The GitHub repository teman-tani/machine-learning contains a labelled image folder "RiceLeafsData" with 6 categories: brown spot, healthy, hispa, leaf blast, blight, tungro. Examples follow, each with its label.

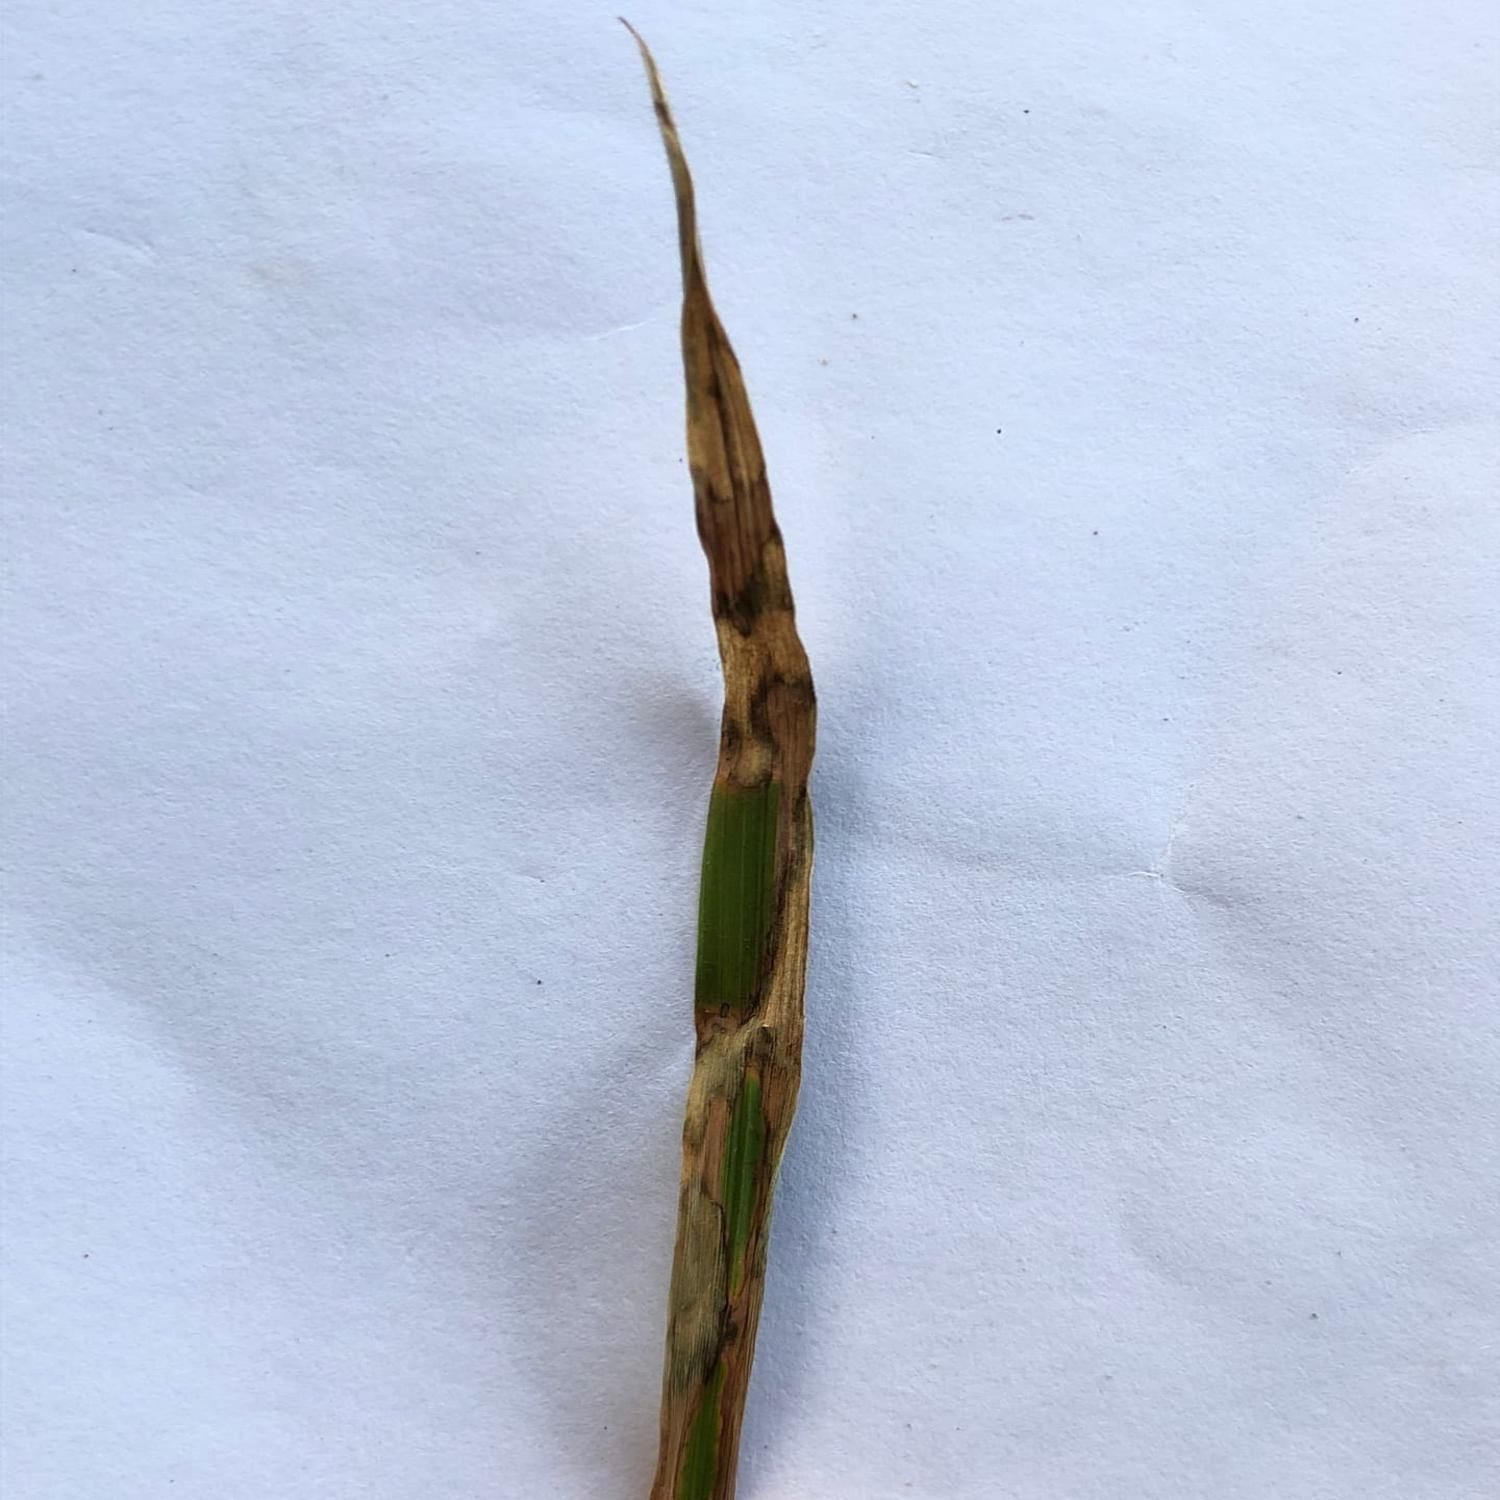
Label: blight

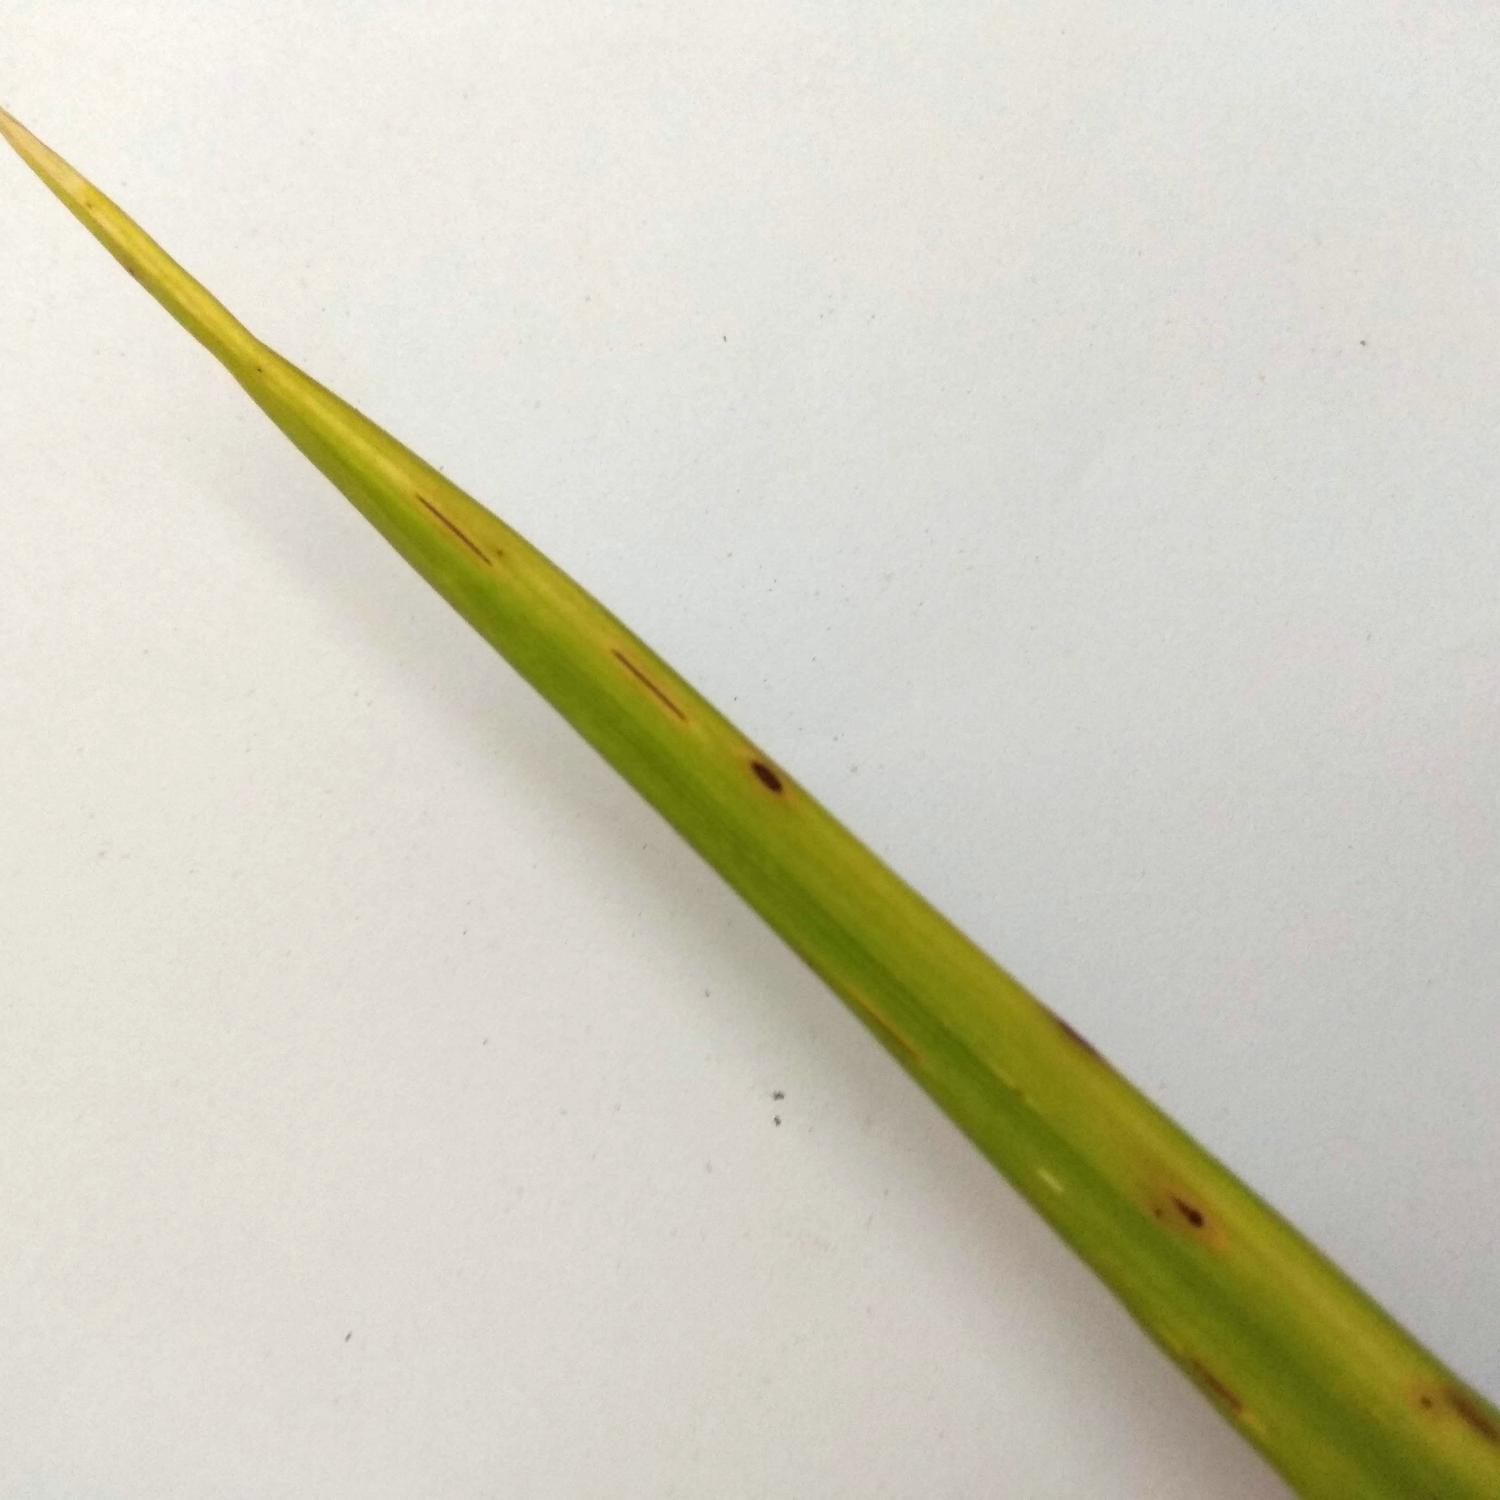
Label: brown spot

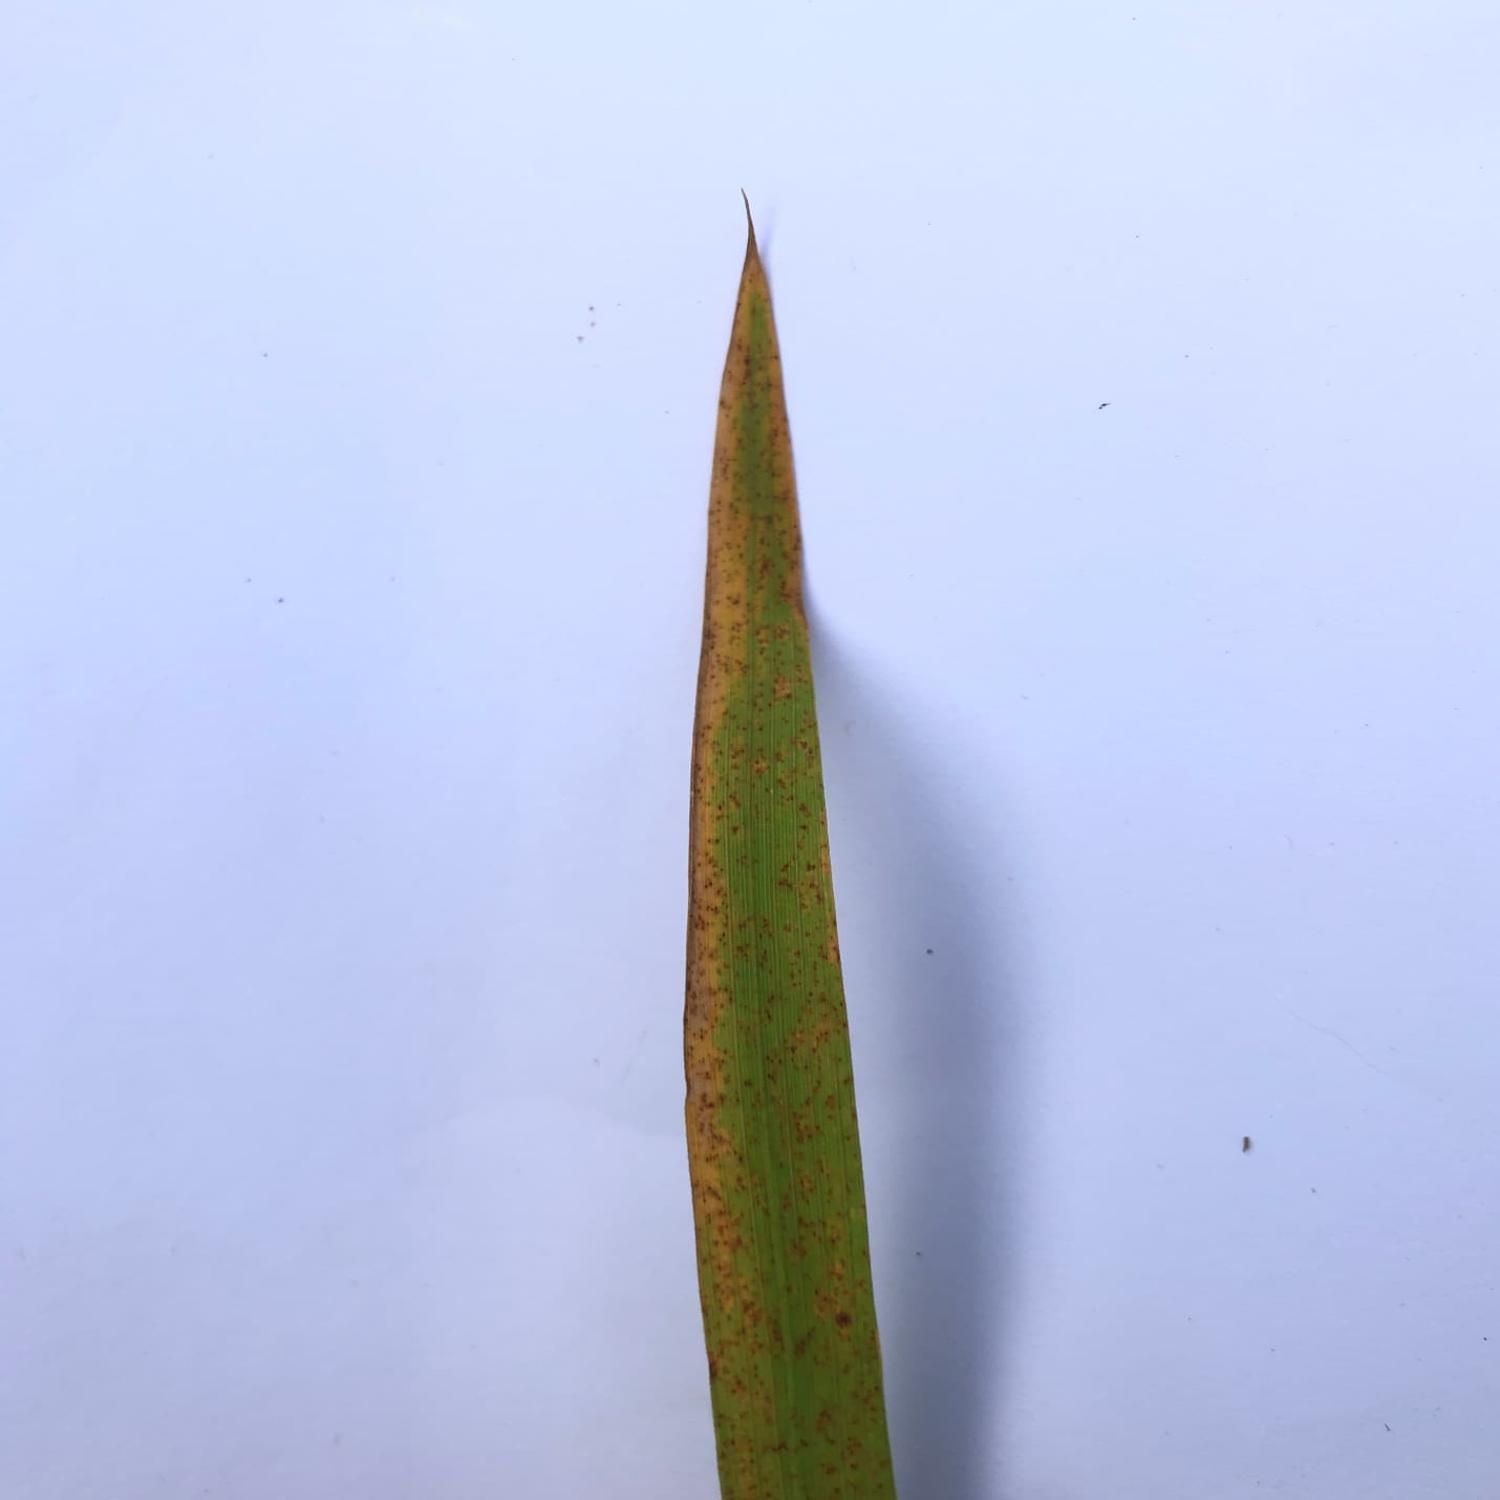
Label: tungro

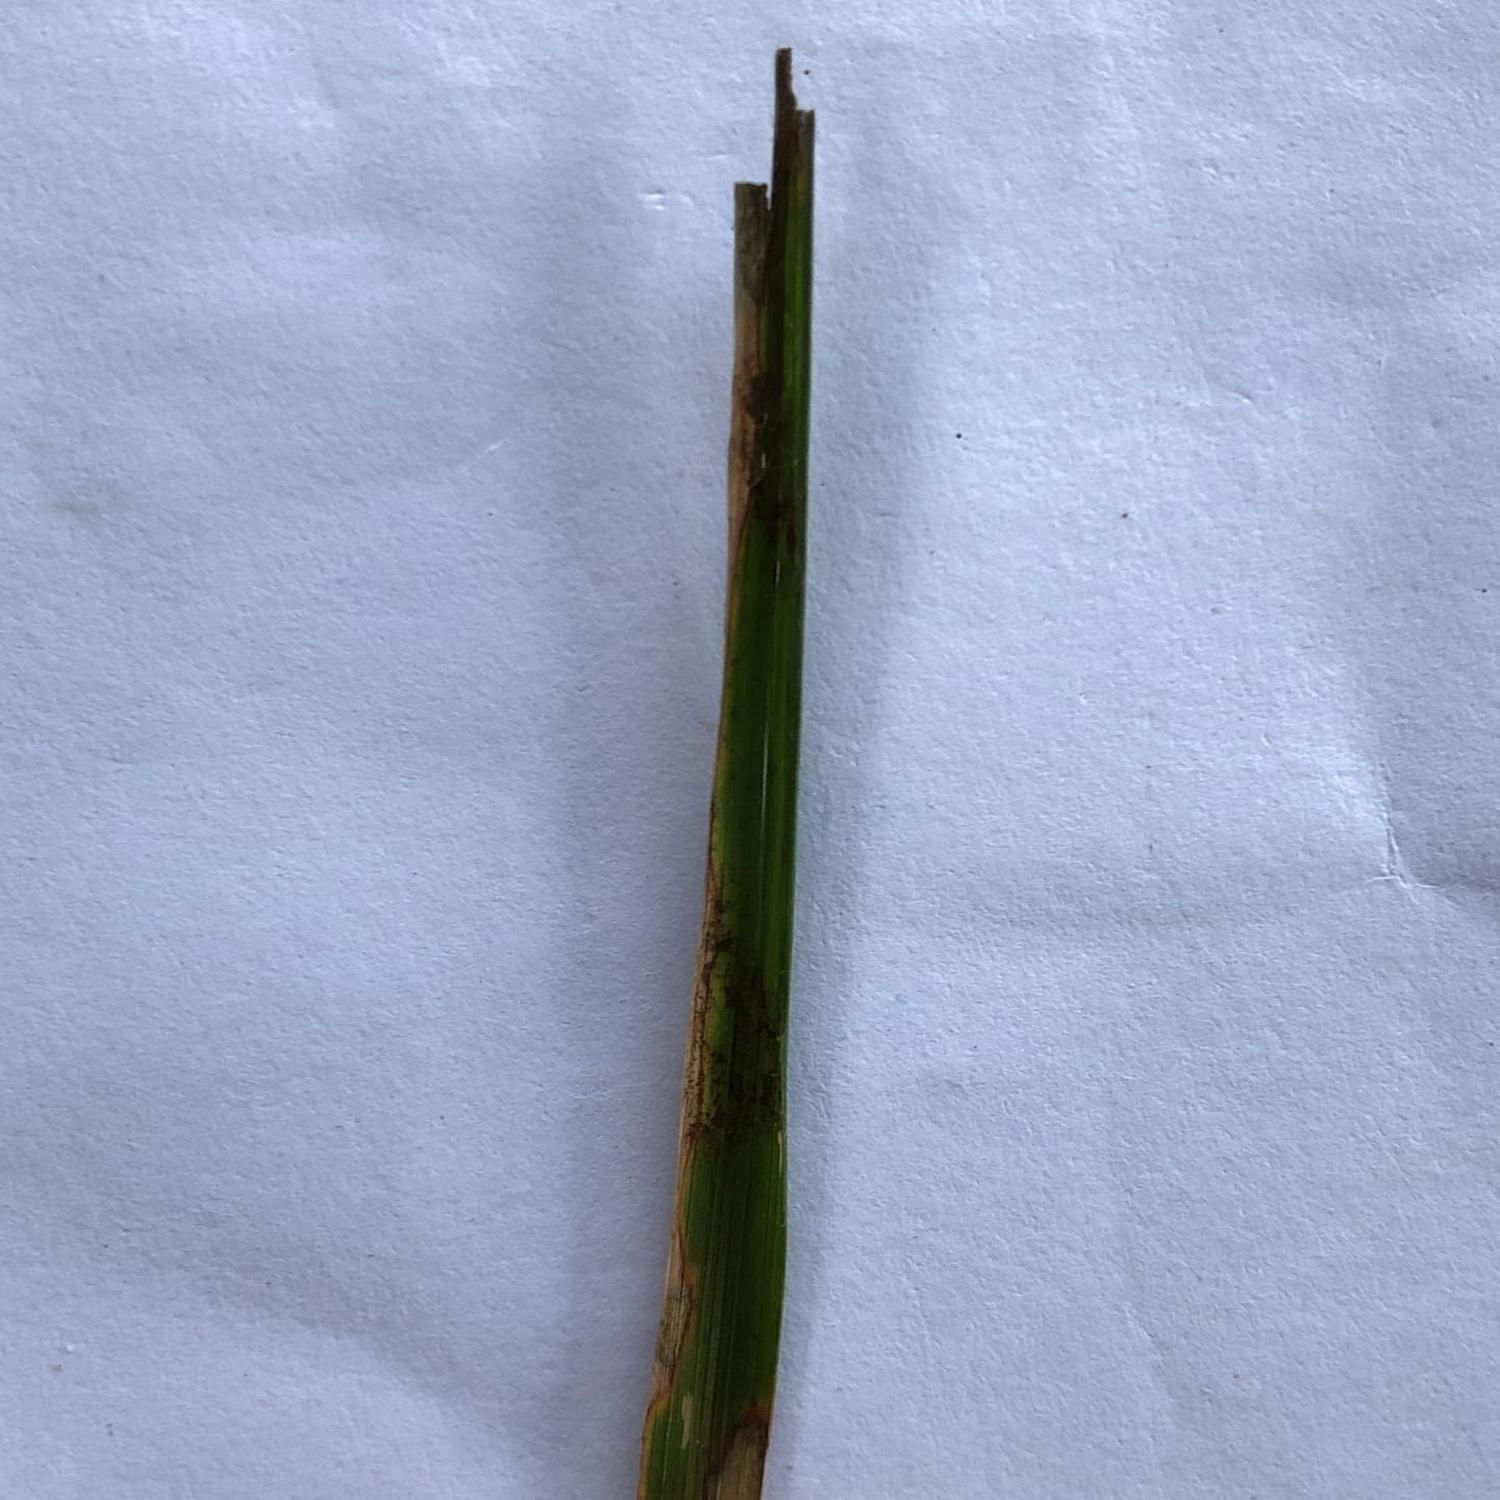
Label: blight

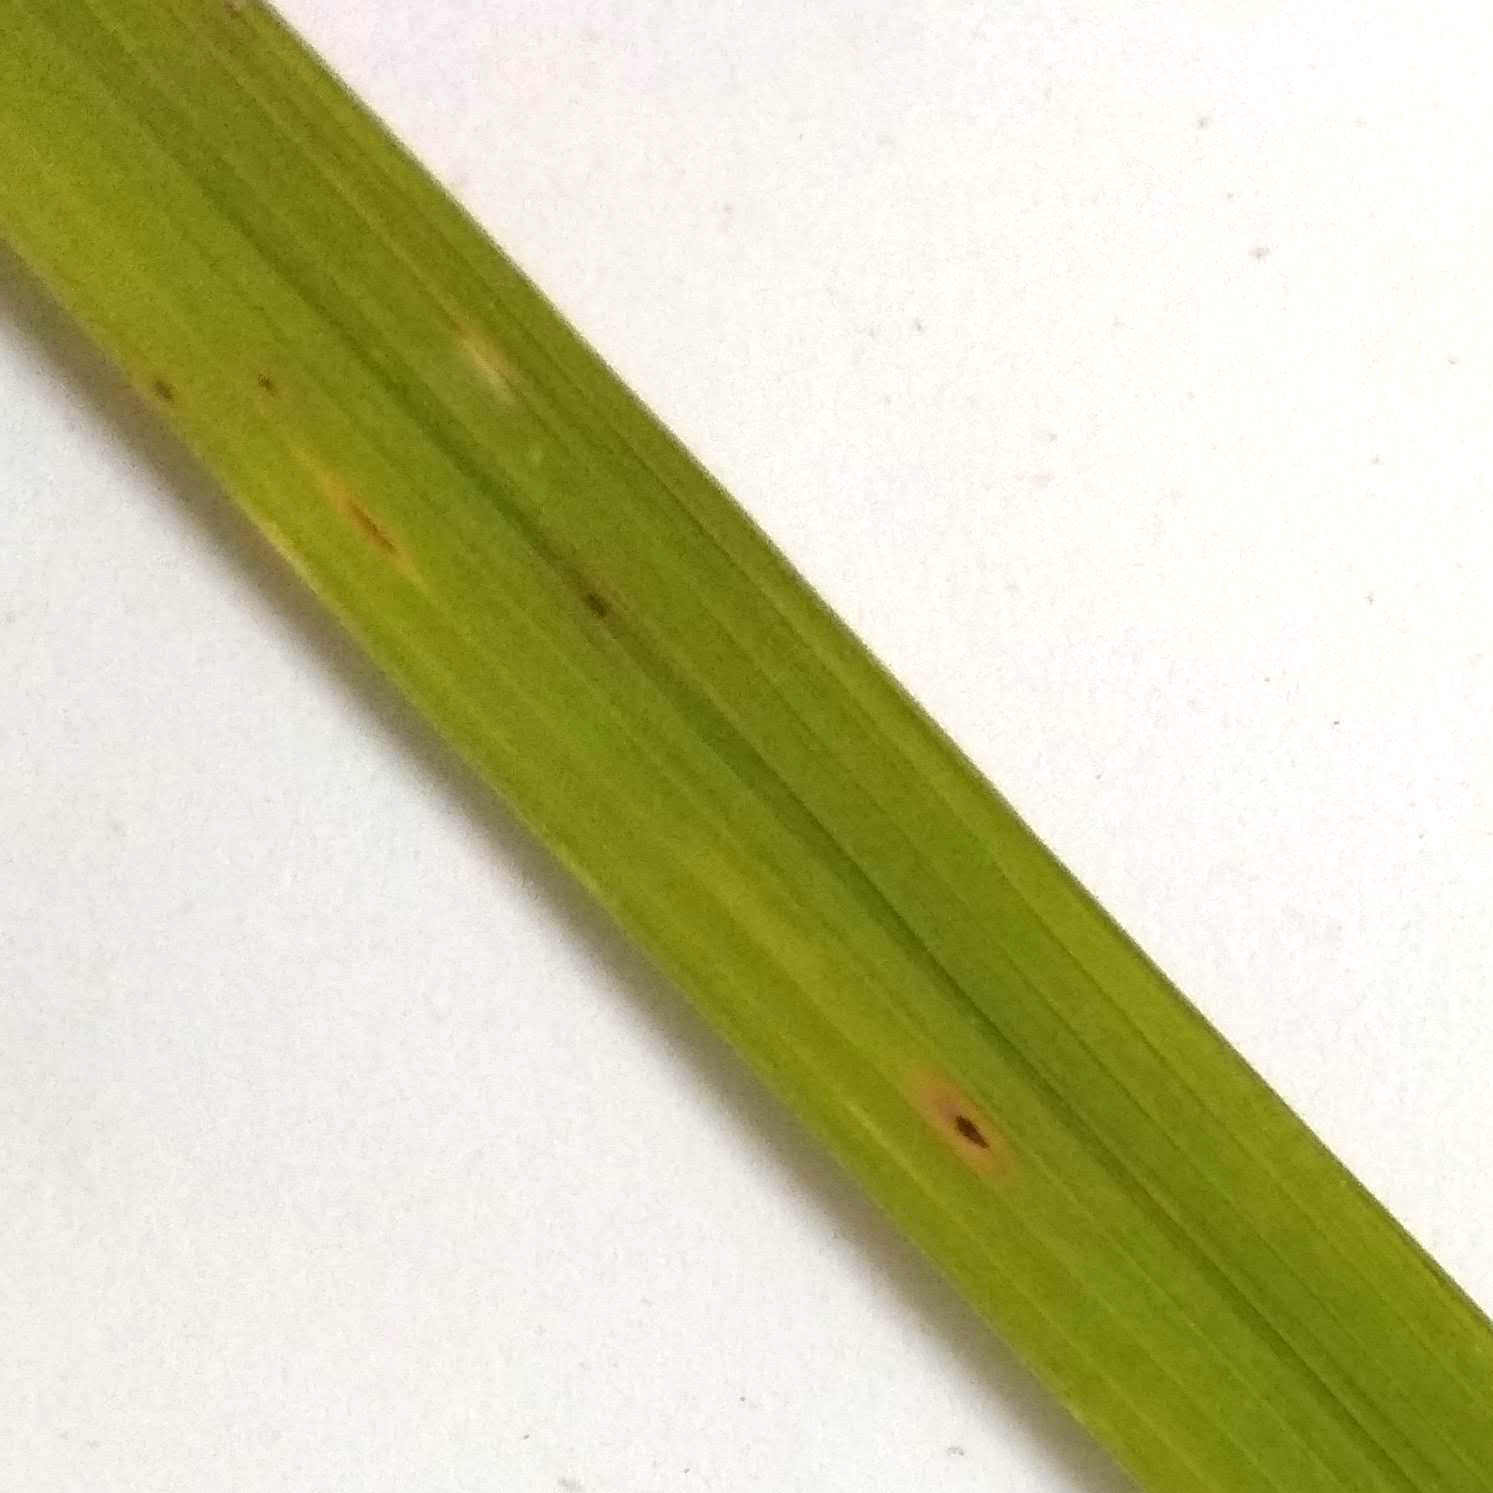
Label: brown spot

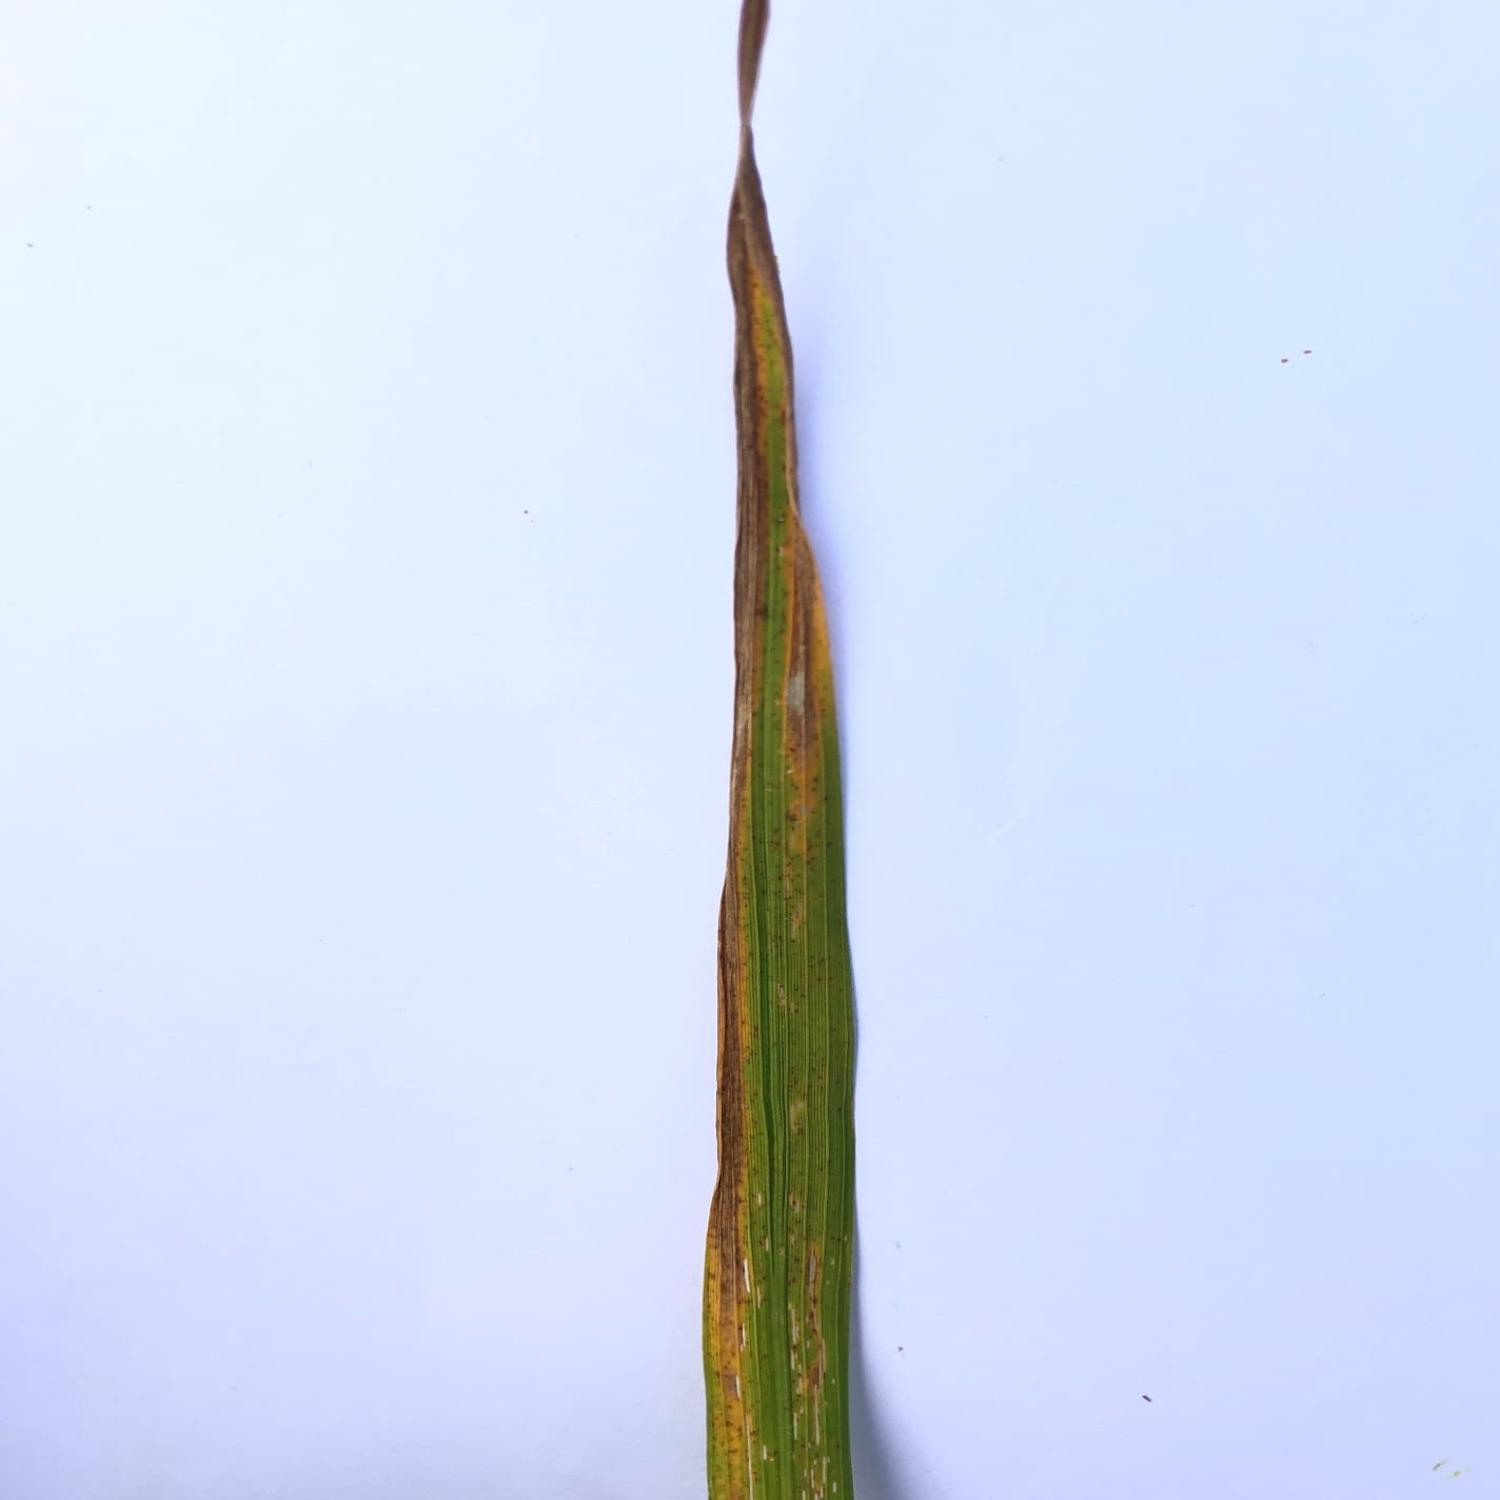
Label: tungro
